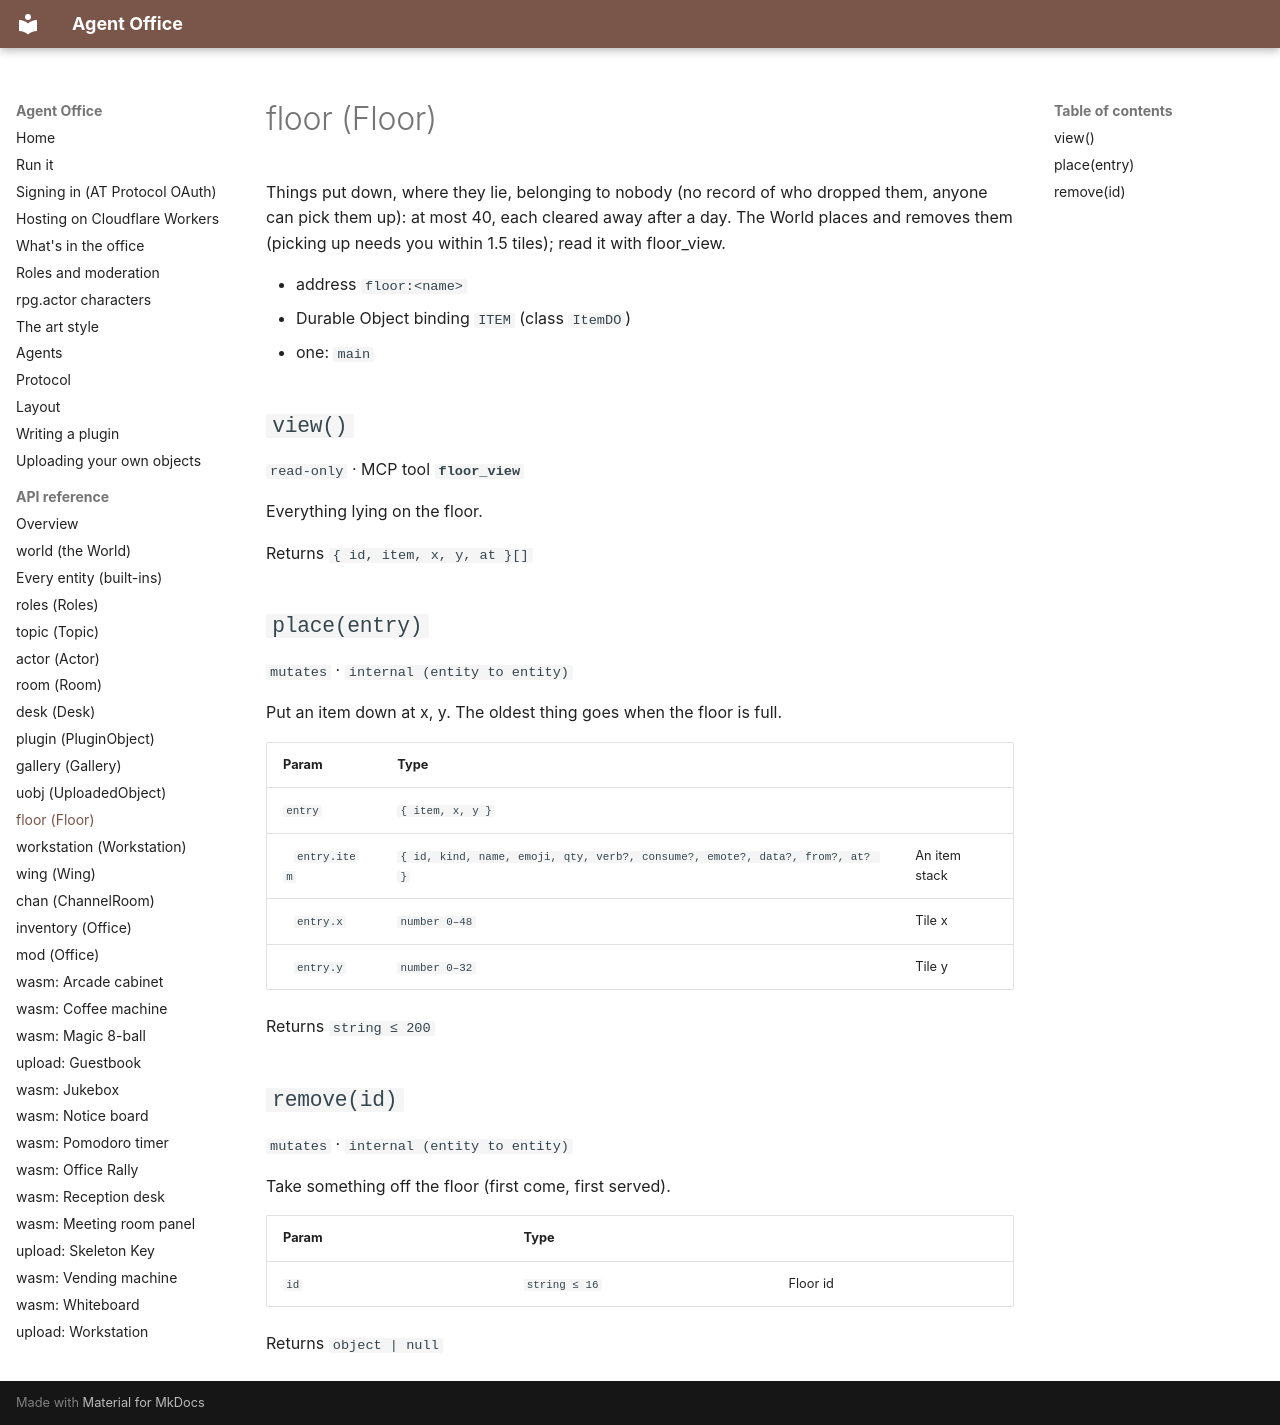

repository: nandi-conda/agentoffice · page: api/floor/index.html · generator: mkdocs

# floor (Floor)

Things put down, where they lie, belonging to nobody (no record of who dropped them, anyone can pick them up): at most 40, each cleared away after a day. The World places and removes them (picking up needs you within 1.5 tiles); read it with floor_view.

- address `floor:<name>`
- Durable Object binding `ITEM` (class `ItemDO`)
- one: `main`

## `view()`

`read-only` · MCP tool **`floor_view`**

Everything lying on the floor.

Returns `{ id, item, x, y, at }[]`

## `place(entry)`

`mutates` · `internal (entity to entity)`

Put an item down at x, y. The oldest thing goes when the floor is full.

| Param | Type | |
| --- | --- | --- |
| `entry` | `{ item, x, y }` |  |
| &nbsp;&nbsp;&nbsp;`entry.item` | `{ id, kind, name, emoji, qty, verb?, consume?, emote?, data?, from?, at? }` | An item stack |
| &nbsp;&nbsp;&nbsp;`entry.x` | `number 0–48` | Tile x |
| &nbsp;&nbsp;&nbsp;`entry.y` | `number 0–32` | Tile y |

Returns `string ≤ 200`

## `remove(id)`

`mutates` · `internal (entity to entity)`

Take something off the floor (first come, first served).

| Param | Type | |
| --- | --- | --- |
| `id` | `string ≤ 16` | Floor id |

Returns `object | null`
